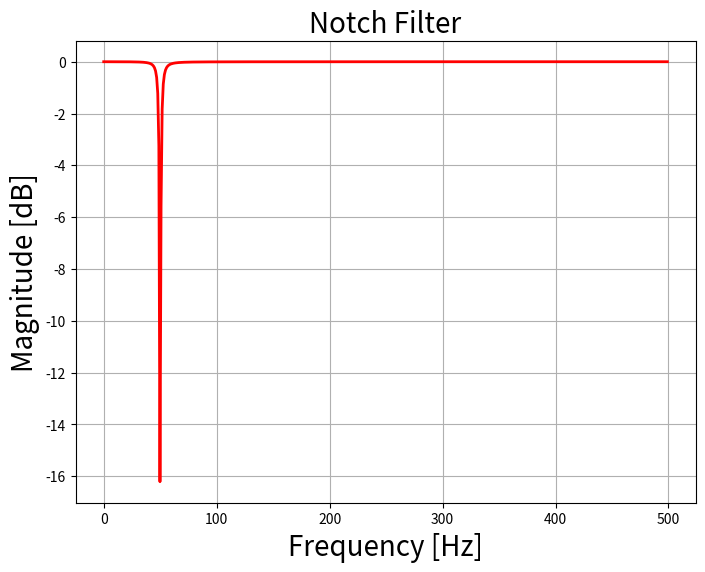
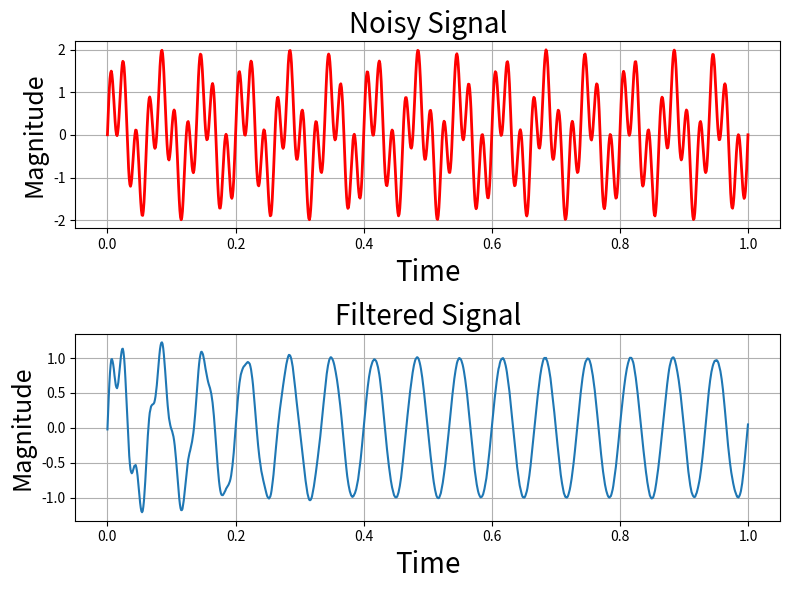

The script that saved these images, in order:
# notch_filter.py
"""Creates an IIR notch filter that filters out a single frequency from a signal. 
The signal is a simulated signal of two sinusoidal frequencies"""

# Import all the necessary libraries
from scipy import signal
import numpy as np
import matplotlib.pyplot as plt

# Defining the specifications of the IIR Bandpass Notch-Filter
# Create/view notch filter
samp_freq = 1000  # Sample frequency (Hz)
notch_freq = 50.0  # Frequency to be removed from signal (Hz)
quality_factor = 20.0  # Quality factor

# Design a notch filter using signal.iirnotch
b_notch, a_notch = signal.iirnotch(notch_freq, quality_factor, samp_freq)

# Compute magnitude response of the designed filter
freq, h = signal.freqz(b_notch, a_notch, fs=2*np.pi)

# Create and view signal that is a mixture of two different frequencies
f1 = 15 # Frequency of 1st signal in Hz
f2 = 50 # Frequency of 2nd signal in Hz

# Set time vector
# Generate 1000 sample sequence in 1 sec
n = np.linspace(0, 1, 1000)

# Generate the signal containing f1 and f2
noisySignal = np.sin(2*np.pi*f1*n) + np.sin(2*np.pi*f2*n) + \
    np.random.normal(0, .1, 1000)*0.03

# Apply notch filter to the noisy signal using signal.filtfilt
outputSignal = signal.filtfilt(b_notch, a_notch, noisySignal)

# Plot magnitude response of the filter
fig = plt.figure(figsize=(8, 6))
plt.plot(freq*samp_freq/(2*np.pi), 20 * np.log10(abs(h)),
		'r', label='Bandpass filter', linewidth='2')

plt.xlabel('Frequency [Hz]', fontsize=20)
plt.ylabel('Magnitude [dB]', fontsize=20)
plt.title('Notch Filter', fontsize=20)
plt.grid()

# Plot original noisy signal
fig = plt.figure(figsize=(8, 6))
plt.subplot(211)
plt.plot(n, noisySignal, color='r', linewidth=2)
plt.grid()
plt.xlabel('Time', fontsize=20)
plt.ylabel('Magnitude', fontsize=18)
plt.title('Noisy Signal', fontsize=20)

# Plot notch-filtered version of signal
plt.subplot(212)
# Plot output signal of notch filter
plt.plot(n, outputSignal)
plt.grid()
plt.xlabel('Time', fontsize=20)
plt.ylabel('Magnitude', fontsize=18)
plt.title('Filtered Signal', fontsize=20)
plt.subplots_adjust(hspace=0.5)
fig.tight_layout()
plt.show()
